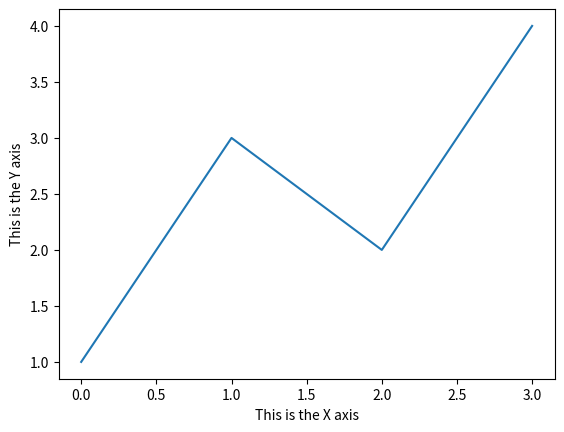

Reproduce this figure in Python.
import matplotlib.pyplot as plt
plt.plot([1, 3, 2, 4])
plt.xlabel('This is the X axis') #左右水平渲染在x轴下面居中，黑色
plt.ylabel('This is the Y axis') #下上垂直渲染在y轴左侧居中，黑色
plt.show()